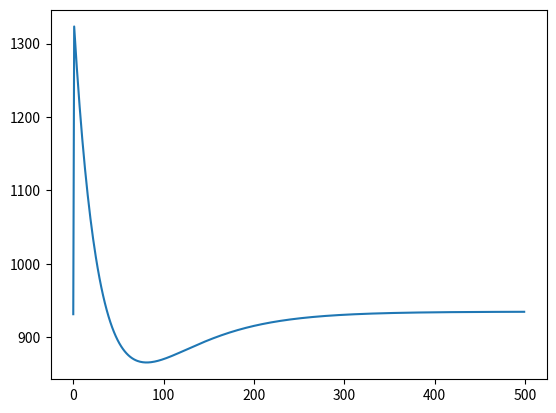

Here is the Python script that generated this plot:
from matplotlib import pyplot as plt
import numpy as np


# Generate synthetic data
def generate_data(num_samples=30):
    X = np.array(range(num_samples)) # create the number of points
    random_noise = np.random.uniform(10, 40, size=num_samples) # generate noise from a uniform distribution with mean=10 and std=40
    y = 3.5*X + random_noise # y will be 3.5 * X + the noise 
    return X, y



"""
features, target=generate_data(30)

plt.scatter(features, target)
plt.show()

print(features.shape)

"""

def mse(y_pred, y_gr):
    return np.mean((y_pred-y_gr)**2)

if __name__ =="__main__":
    features, target=generate_data(30)

    #Learning rate
    lr=0.003

    #Number of epochs
    epochs=500

    #Initializam parametrii ht(x)
    t0, t1=1.2,3.4

    dataset=[(x,y) for x,y in zip(features, target)]

    errors = []

    errors_per_epoch=[]
   # print(dataset)
    for epoch in range(epochs):
       errors=[]
       for x, y_gr in dataset:
           #Predictia
           y_pred=t1*x+t0 
           
           #Masuram eroarea
           error=mse(y_pred, y_gr)
           errors.append(error)

           #Gradient descend

           #1. Calcul derivate
           t1_grad=(y_pred-y_gr)*x
           t0_grad=y_pred-y_gr

           #2.Update parametri
           t0=t0-lr*t0_grad
           t1=t1-lr*t1_grad

       errors_per_epoch.append(np.mean(errors))

plt.plot(errors_per_epoch)
plt.show()


